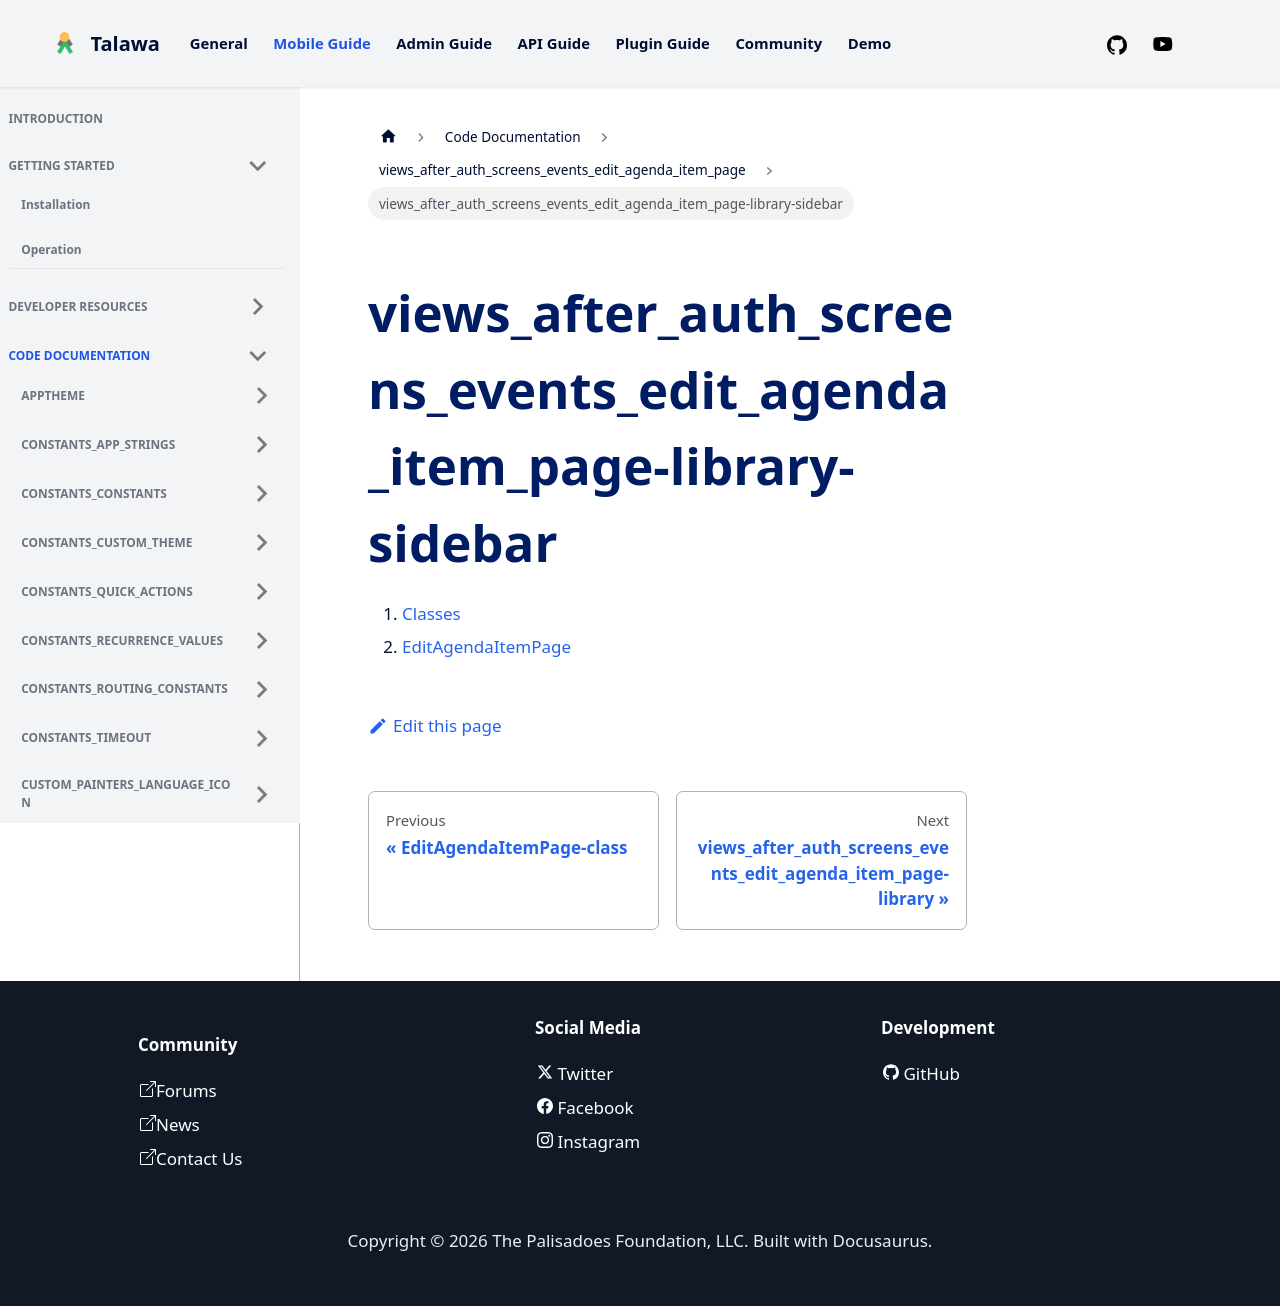

repository: PalisadoesFoundation/talawa · page: docs/auto-docs/views_after_auth_screens_events_edit_agenda_item_page/views_after_auth_screens_events_edit_agenda_item_page-library-sidebar/index.html · generator: docusaurus

1.  [Classes](./#classes)
2.  [EditAgendaItemPage](./EditAgendaItemPage-class.md)
